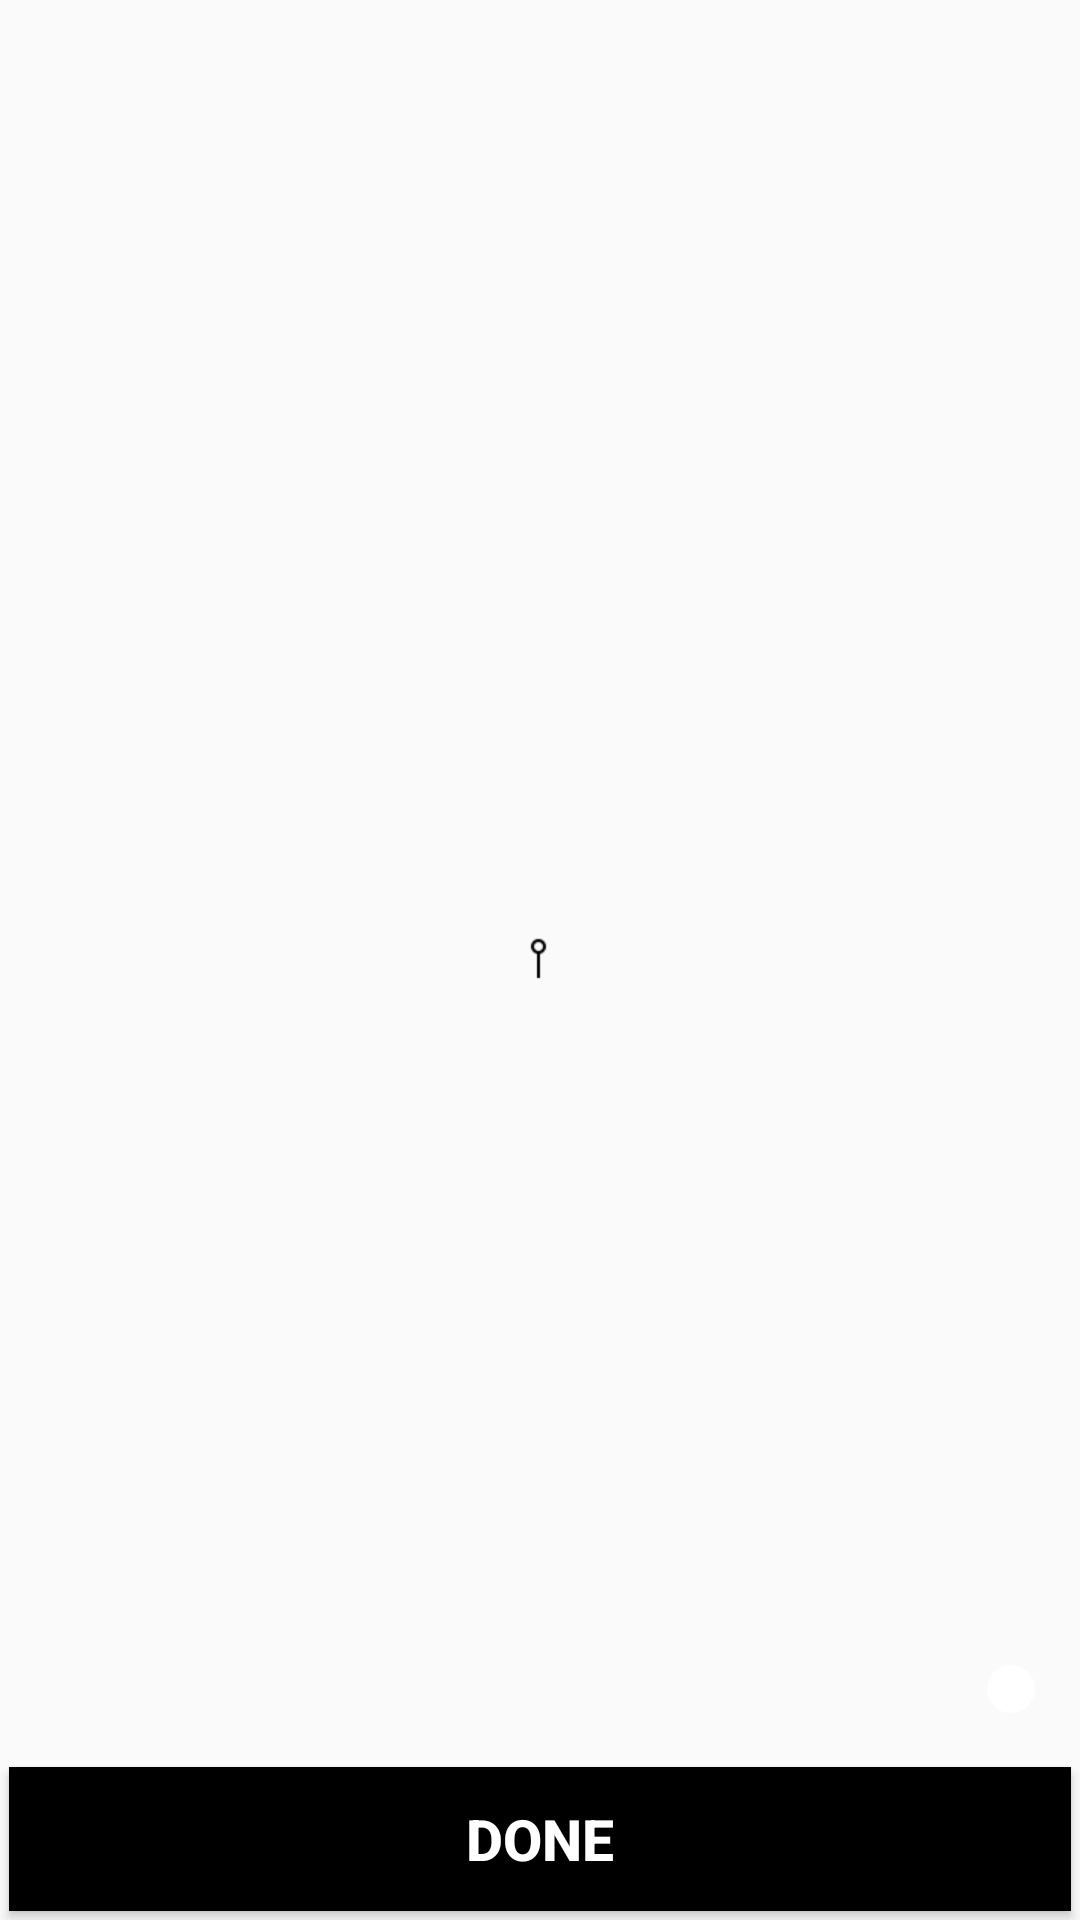

Produce the Android XML layout that renders to this screen, including the resource entries it uses.
<!-- AndroidManifest.xml: application theme AppTheme -->
<!-- res/layout/layout_go_from_to.xml -->
<?xml version="1.0" encoding="utf-8"?>
<RelativeLayout xmlns:android="http://schemas.android.com/apk/res/android"
    xmlns:tools="http://schemas.android.com/tools"
    android:layout_width="match_parent"
    android:layout_height="match_parent"
    android:orientation="vertical">


    <ImageView
        android:layout_width="wrap_content"
        android:layout_height="wrap_content"
        android:layout_centerInParent="true"
        android:src="@drawable/set_location_on_map"
        android:visibility="visible"

        />

    <LinearLayout
        android:layout_width="match_parent"
        android:layout_height="wrap_content"
        android:layout_alignParentBottom="true"
        android:layout_alignParentEnd="true"
        android:layout_alignParentRight="true"
        android:orientation="vertical">

        <ImageButton
            android:id="@+id/btnGetMyLocationNow"
            android:layout_width="wrap_content"
            android:layout_height="wrap_content"
            android:layout_gravity="right"
            android:layout_margin="15dp"
            android:background="@drawable/rounded_button_settings"
            android:clickable="true"
            android:focusable="true"
            android:padding="8dp"
            android:src="@drawable/ic_my_location_black_24dp"
            tools:ignore="RtlHardcoded" />

        <Button
            android:layout_width="match_parent"
            android:layout_height="wrap_content"
            android:layout_margin="3dp"
            android:background="@color/md_black_1000"
            android:text="Done"
            android:textColor="#FFFFFF"
            android:textSize="19sp"
            android:textStyle="bold"
            android:visibility="visible"
            android:id="@+id/btnGoYalah"
            android:clickable="true"
            />

    </LinearLayout>


</RelativeLayout>
<!-- resources referenced by this layout -->
<resources>
  <color name="md_black_1000">#000000</color>
  <!-- drawable rounded_button_settings (drawable-xhdpi) -->
  <?xml version="1.0" encoding="utf-8"?>
  <selector xmlns:android="http://schemas.android.com/apk/res/android">
      <item>
          <shape android:shape="rectangle">
              <solid android:color="#FFFFFF" />
              <corners android:radius="50dp" />
          </shape>
  
      </item>
  </selector>
  <!-- drawable set_location_on_map: png bitmap (drawable-xhdpi, 310 bytes) -->
  <style name="AppTheme" parent="Theme.AppCompat.Light.DarkActionBar">
          
          <item name="colorPrimary">@color/colorPrimary</item>
          <item name="colorPrimaryDark">@color/colorPrimaryDark</item>
          <item name="colorAccent">@color/colorAccent</item>
          <item name="windowNoTitle">true</item>
          <item name="windowActionBar">false</item>
          
      </style>
  <color name="colorPrimary">#3F51B5</color>
  <color name="colorPrimaryDark">#303F9F</color>
  <color name="colorAccent">#FF4081</color>
</resources>
